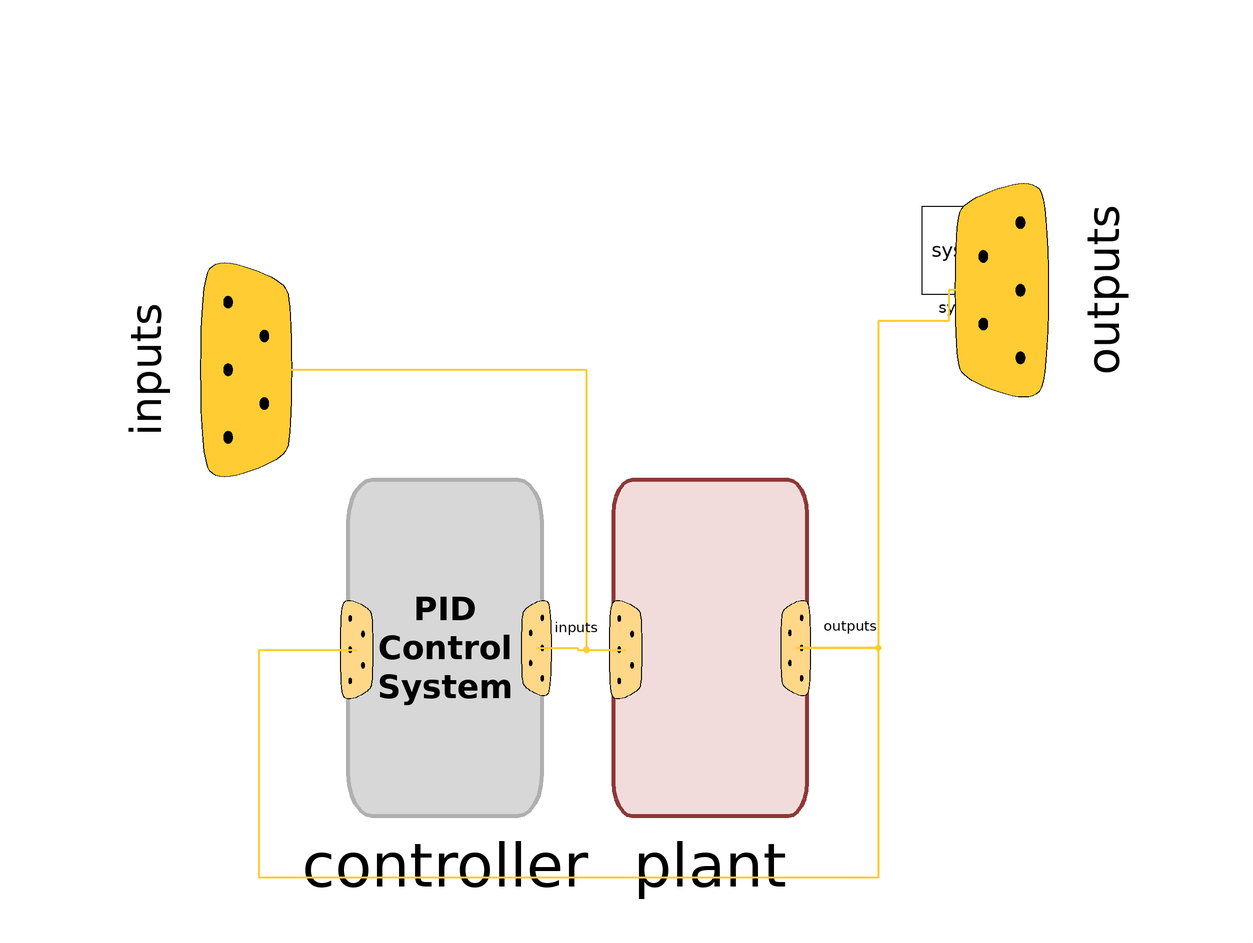

Above is the diagram view of the following Modelica model: its components placed by their Placement annotations and its connect equations drawn as lines.

model GeneratingSideDynamicAnalysis
  extends DHTF.Control.Tests.CentralizedControlPlant_III;
  Export.Interfaces.ControlSignalBus inputs
    annotation (Placement(
      visible=true,
      transformation(
        origin={-73,63},
        extent={{51,41},{-51,-41}},
        rotation=-90),
      iconTransformation(
        origin={-87,-1},
        extent={{31,33},{-31,-33}},
        rotation=-90)));
  Export.Interfaces.ControlSignalBus outputs
    annotation (Placement(
      visible=true,
      transformation(
        origin={98,81},
        extent={{-51,-42},{51,42}},
        rotation=-90),
      iconTransformation(
        origin={88,0},
        extent={{-30,-30},{30,30}},
        rotation=-90)));
equation
  connect(inputs, plant.controlSignalBus)
    annotation (Line(
      points={{-73,63},{4,63},{4,-0.38},{12.86,-0.38}},
      color={255,204,51},
      thickness=0.5), Text(
      string="%first",
      index=-1,
      extent={{-6,3},{-6,3}},
      horizontalAlignment=TextAlignment.Right));
  connect(outputs, plant.processVariableBus)
    annotation (Line(
      points={{98,81},{86,81},{86,74},{70,74},{70,0},{51.36,0}},
      color={255,204,51},
      thickness=0.5), Text(
      string="%first",
      index=-1,
      extent={{6,3},{6,3}},
      horizontalAlignment=TextAlignment.Left));
  annotation (experiment(
      StopTime=1500,
      Tolerance=1e-06,
      __Dymola_Algorithm="Dassl"));
end GeneratingSideDynamicAnalysis;